The GitHub repository hilariie/Multilabel_classification contains a labelled image folder "data" with 5 categories: dodo fried plantain, indomie noodles, jollof rice, puff puff, suya. Examples follow, each with its label.

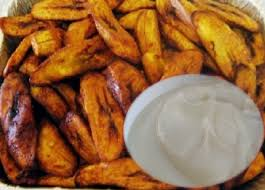
Label: dodo fried plantain

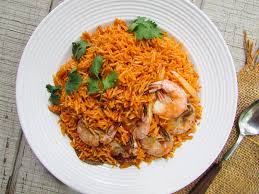
Label: jollof rice

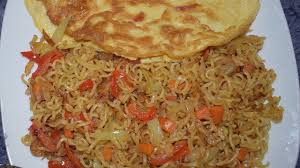
Label: indomie noodles

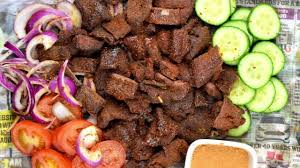
Label: suya

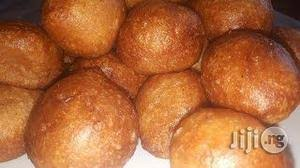
Label: puff puff

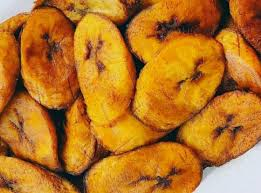
Label: dodo fried plantain
